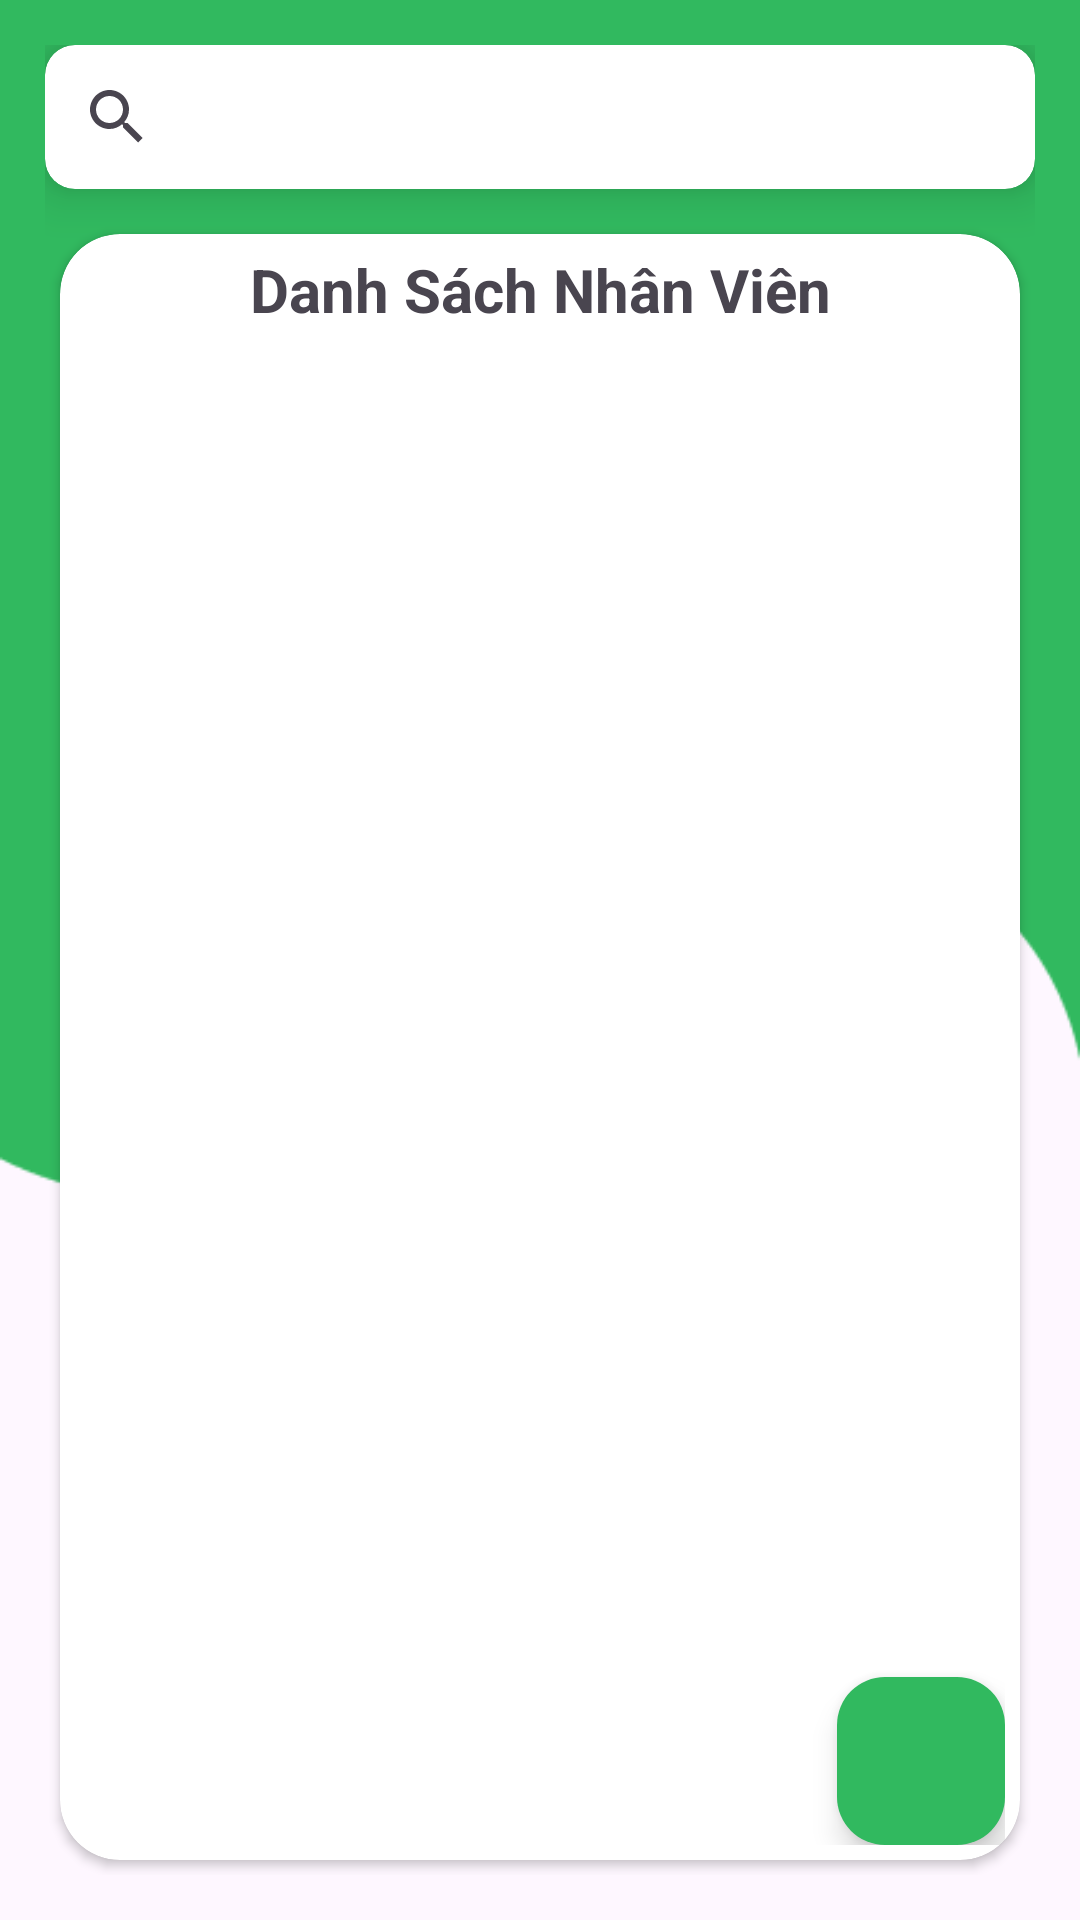

Here is an Android app screen rendered from its layout file. Give the layout XML and the strings, colors and styles it references.
<!-- AndroidManifest.xml: application theme Theme.WarehouseManager -->
<!-- res/layout/fragment_nhan_vien.xml -->
<?xml version="1.0" encoding="utf-8"?>
<FrameLayout xmlns:android="http://schemas.android.com/apk/res/android"
    xmlns:tools="http://schemas.android.com/tools"
    android:layout_width="match_parent"
    android:layout_height="match_parent"
    xmlns:app="http://schemas.android.com/apk/res-auto"
    tools:context=".Fragment.NhanVienFragment">

    <LinearLayout
        android:layout_width="match_parent"
        android:layout_height="400dp"
        android:background="@drawable/background_fragment"
        android:orientation="vertical"
        >

    </LinearLayout>
    <LinearLayout
        android:layout_width="match_parent"
        android:layout_height="match_parent"
        android:orientation="vertical"
        android:layout_margin="15dp"
        >
        <androidx.cardview.widget.CardView
            android:layout_width="match_parent"
            android:layout_height="wrap_content"
            app:cardElevation="10dp"
            app:cardCornerRadius="10dp"
            android:id="@+id/nhanvien_cardView"
            android:layout_marginBottom="10dp"

            >
            <LinearLayout
                android:layout_width="match_parent"
                android:layout_height="wrap_content"
                android:orientation="horizontal"
                >
                <androidx.appcompat.widget.SearchView
                    android:layout_width="0dp"
                    android:layout_height="wrap_content"
                    android:layout_weight="1.5"
                    android:id="@+id/nhanvien_searchView"
                    />
            </LinearLayout>
        </androidx.cardview.widget.CardView>
        <androidx.cardview.widget.CardView
            android:layout_width="match_parent"
            android:layout_height="match_parent"
            android:background="@drawable/rectangle_8126"
            app:cardCornerRadius="20dp"
            android:layout_margin="5dp"
            >
            <RelativeLayout
                android:layout_width="match_parent"
                android:layout_height="wrap_content"
                android:layout_margin="5dp"
                >
                <TextView
                    android:id="@+id/title_danhSach"
                    android:layout_width="match_parent"
                    android:layout_height="wrap_content"
                    android:gravity="center"
                    android:text="Danh Sách Nhân Viên"
                    android:textSize="20dp"
                    android:textStyle="bold" />
                <androidx.recyclerview.widget.RecyclerView
                    android:id="@+id/rc_nhanVien"
                    android:layout_width="match_parent"
                    android:layout_height="match_parent"
                    android:layout_below="@id/title_danhSach"
                    android:layout_marginStart="10dp"
                    android:layout_marginTop="10dp"
                    android:layout_marginEnd="10dp"
                    android:layout_marginBottom="10dp" />

                <com.google.android.material.floatingactionbutton.FloatingActionButton
                    android:id="@+id/nhanvien_btnAdd"
                    android:layout_width="wrap_content"
                    android:layout_height="wrap_content"
                    android:layout_alignParentRight="true"
                    android:layout_alignParentBottom="true"
                    android:backgroundTint="#31B95F"
                    app:fabSize="mini"
                    android:src="@drawable/baseline_add_24" />
            </RelativeLayout>
        </androidx.cardview.widget.CardView>
    </LinearLayout>

</FrameLayout>
<!-- resources referenced by this layout -->
<resources>
  <!-- drawable background_fragment: png bitmap (drawable, 4079 bytes) -->
  <!-- drawable rectangle_8126: png bitmap (drawable, 28752 bytes) -->
  <style name="Theme.WarehouseManager" parent="Base.Theme.WarehouseManager" />
  <style name="Base.Theme.WarehouseManager" parent="Theme.Material3.DayNight.NoActionBar">
          
          
      </style>
</resources>
